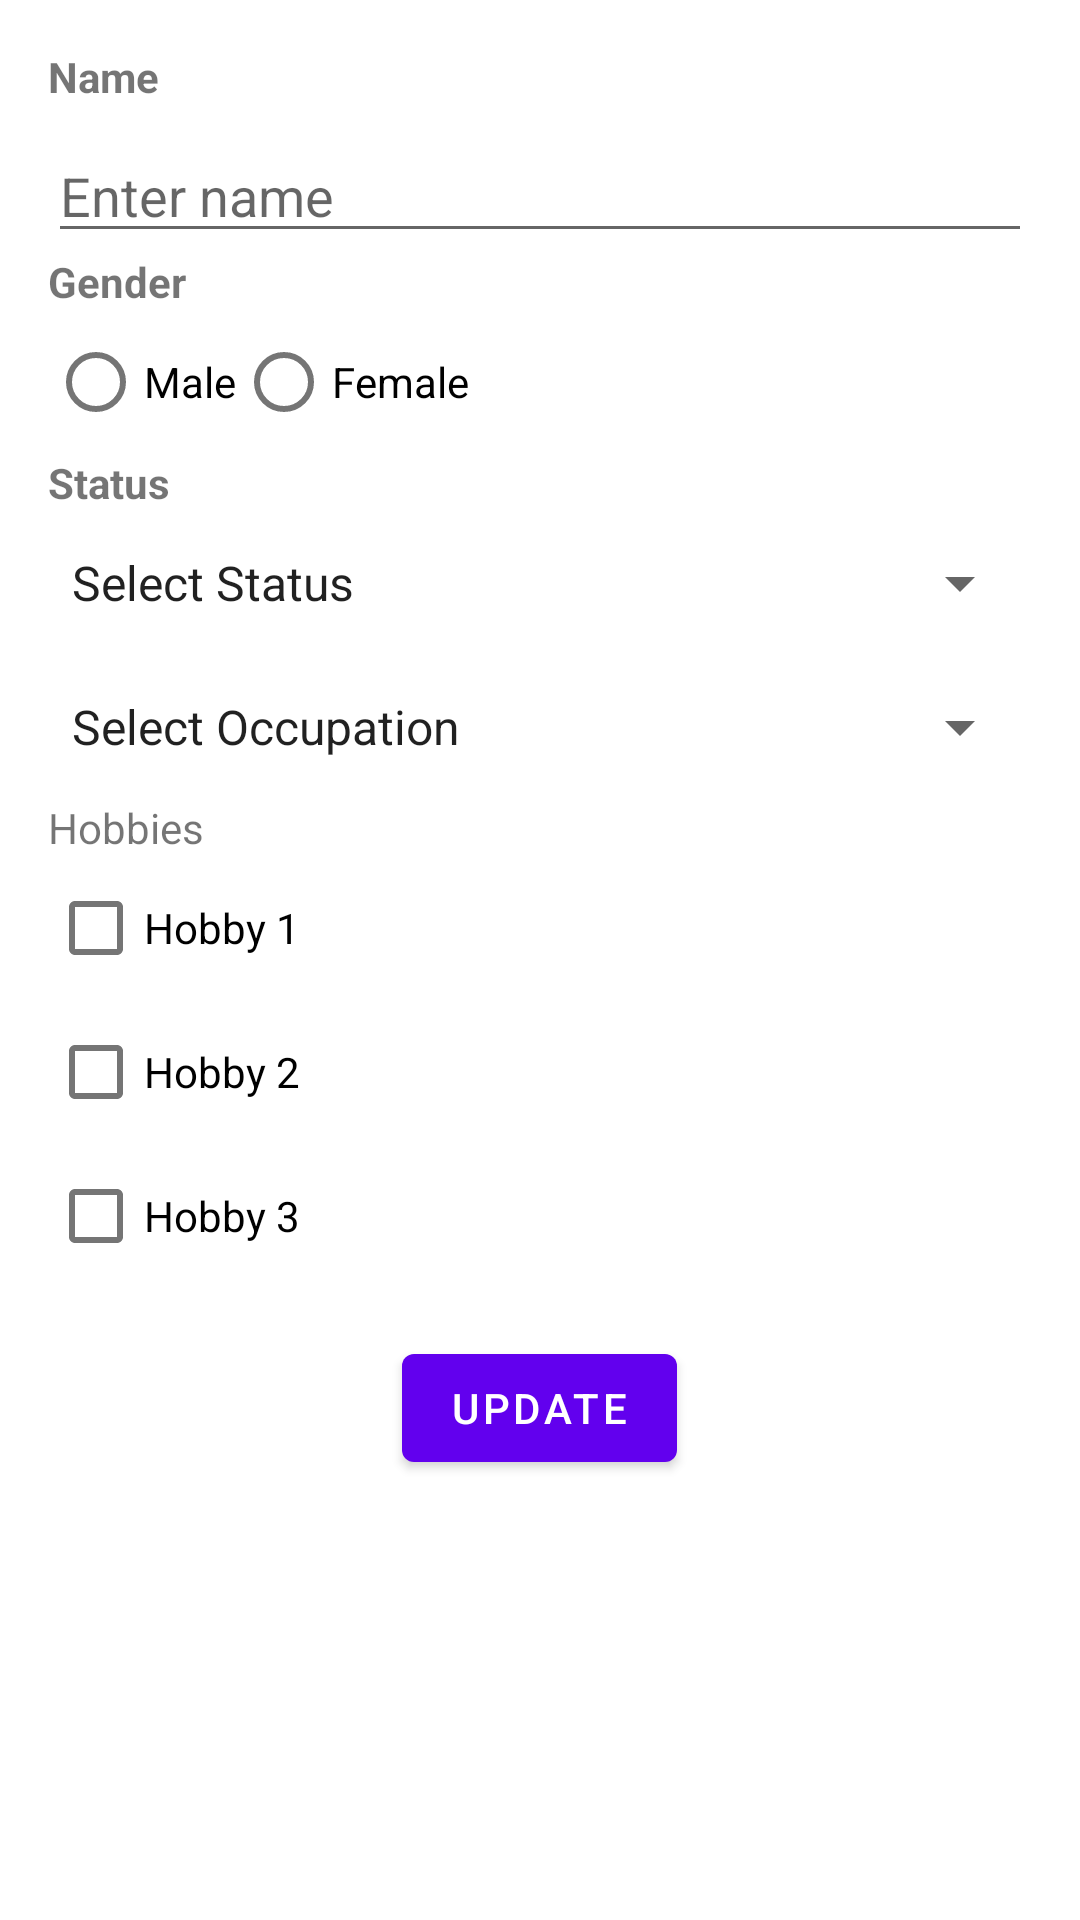

Reconstruct the res/layout file that produces this screen, plus the resources it refers to.
<!-- AndroidManifest.xml: application theme Theme.EnamAppPractice -->
<!-- res/layout/activity_update_participant.xml -->
<?xml version="1.0" encoding="utf-8"?>
<LinearLayout xmlns:android="http://schemas.android.com/apk/res/android"
    android:layout_width="match_parent"
    android:layout_height="match_parent"
    android:orientation="vertical"
    android:padding="16dp">

    <TextView
        android:id="@+id/textViewName"
        android:layout_width="match_parent"
        android:layout_height="wrap_content"
        android:text="Name"
        android:textStyle="bold" />


    <EditText
        android:id="@+id/editTextNameUpdate"
        android:layout_width="match_parent"
        android:layout_height="wrap_content"
        android:layout_marginTop="8dp"
        android:hint="Enter name" />


    <TextView
        android:id="@+id/textViewGender"
        android:layout_width="match_parent"
        android:layout_height="wrap_content"
        android:text="Gender"
        android:textStyle="bold" />


    <RadioGroup
        android:id="@+id/rgGenderUpdate"
        android:layout_width="match_parent"
        android:layout_height="wrap_content"
        android:orientation="horizontal">

        <RadioButton
            android:id="@+id/rbMale"
            android:layout_width="wrap_content"
            android:layout_height="wrap_content"
            android:text="Male" />

        <RadioButton
            android:id="@+id/rbFemale"
            android:layout_width="wrap_content"
            android:layout_height="wrap_content"
            android:text="Female" />

    </RadioGroup>

    <TextView
        android:id="@+id/textViewStatus"
        android:layout_width="match_parent"
        android:layout_height="wrap_content"
        android:text="Status"
        android:textStyle="bold" />
    <Spinner
        android:id="@+id/spStatusUpdate"
        android:layout_width="match_parent"
        android:layout_height="wrap_content"
        android:minHeight="48dp"
        android:entries="@array/status_list"
        android:prompt="@string/status_prompt" />
    <TextView
        android:id="@+id/tvDobLabel"
        android:layout_width="match_parent"
        android:layout_height="wrap_content"
        android:text="Date of Birth"
        android:visibility="gone"/>


    <EditText
        android:id="@+id/btnSelectDobUpdate"
        android:layout_width="match_parent"
        android:layout_height="wrap_content"
        android:minHeight="48dp"
        android:hint="Select Date of Birth"
        android:visibility="gone"/>

    <TextView
        android:id="@+id/tvDodLabel"
        android:layout_width="match_parent"
        android:layout_height="wrap_content"
        android:text="Date of Death"
        android:visibility="gone"/>


    <EditText
        android:id="@+id/btnSelectDodUpdate"
        android:layout_width="match_parent"
        android:layout_height="wrap_content"
        android:minHeight="48dp"
        android:hint="Select Date of Death"
        android:visibility="gone"/>

    <Spinner
        android:id="@+id/spOccupationUpdate"
        android:layout_width="match_parent"
        android:layout_height="wrap_content"
        android:minHeight="48dp"
        android:entries="@array/occupation_list"
        android:prompt="@string/occupation_prompt" />

    <TextView
        android:id="@+id/tvHobbyLabel"
        android:layout_width="match_parent"
        android:layout_height="wrap_content"
        android:text="Hobbies" />

    <CheckBox
        android:id="@+id/cbHobby1Update"
        android:layout_width="wrap_content"
        android:layout_height="wrap_content"
        android:text="Hobby 1" />

    <CheckBox
        android:id="@+id/cbHobby2Update"
        android:layout_width="wrap_content"
        android:layout_height="wrap_content"
        android:text="Hobby 2" />

    <CheckBox
        android:id="@+id/cbHobby3Update"
        android:layout_width="wrap_content"
        android:layout_height="wrap_content"
        android:text="Hobby 3" />


    <Button
        android:id="@+id/btnUpdate"
        android:layout_width="wrap_content"
        android:layout_height="wrap_content"
        android:layout_gravity="center_horizontal"
        android:layout_marginTop="16dp"
        android:text="Update" />

</LinearLayout>
<!-- resources referenced by this layout -->
<resources>
  <string-array name="occupation_list">
          <item>Select Occupation</item>
          <item>Engineer</item>
          <item>Teacher</item>
          <item>Doctor</item>
          <item>Artist</item>
          <item>Student</item>
          <item>Other</item>
      </string-array>
  <string-array name="status_list">
          <item>Select Status</item>
          <item>Live</item>
          <item>Death</item>
  
      </string-array>
  <string name="occupation_prompt">Select Occupation</string>
  <string name="status_prompt">Select Status</string>
  <style name="Theme.EnamAppPractice" parent="Theme.MaterialComponents.DayNight.DarkActionBar">
          
          <item name="colorPrimary">@color/purple_500</item>
          <item name="colorPrimaryVariant">@color/purple_700</item>
          <item name="colorOnPrimary">@color/white</item>
          
          <item name="colorSecondary">@color/teal_200</item>
          <item name="colorSecondaryVariant">@color/teal_700</item>
          <item name="colorOnSecondary">@color/black</item>
          
          <item name="android:statusBarColor">?attr/colorPrimaryVariant</item>
          
      </style>
  <color name="purple_500">#FF6200EE</color>
  <color name="purple_700">#FF3700B3</color>
  <color name="white">#FFFFFFFF</color>
  <color name="teal_200">#FF03DAC5</color>
  <color name="teal_700">#FF018786</color>
  <color name="black">#0E0C0C</color>
</resources>
